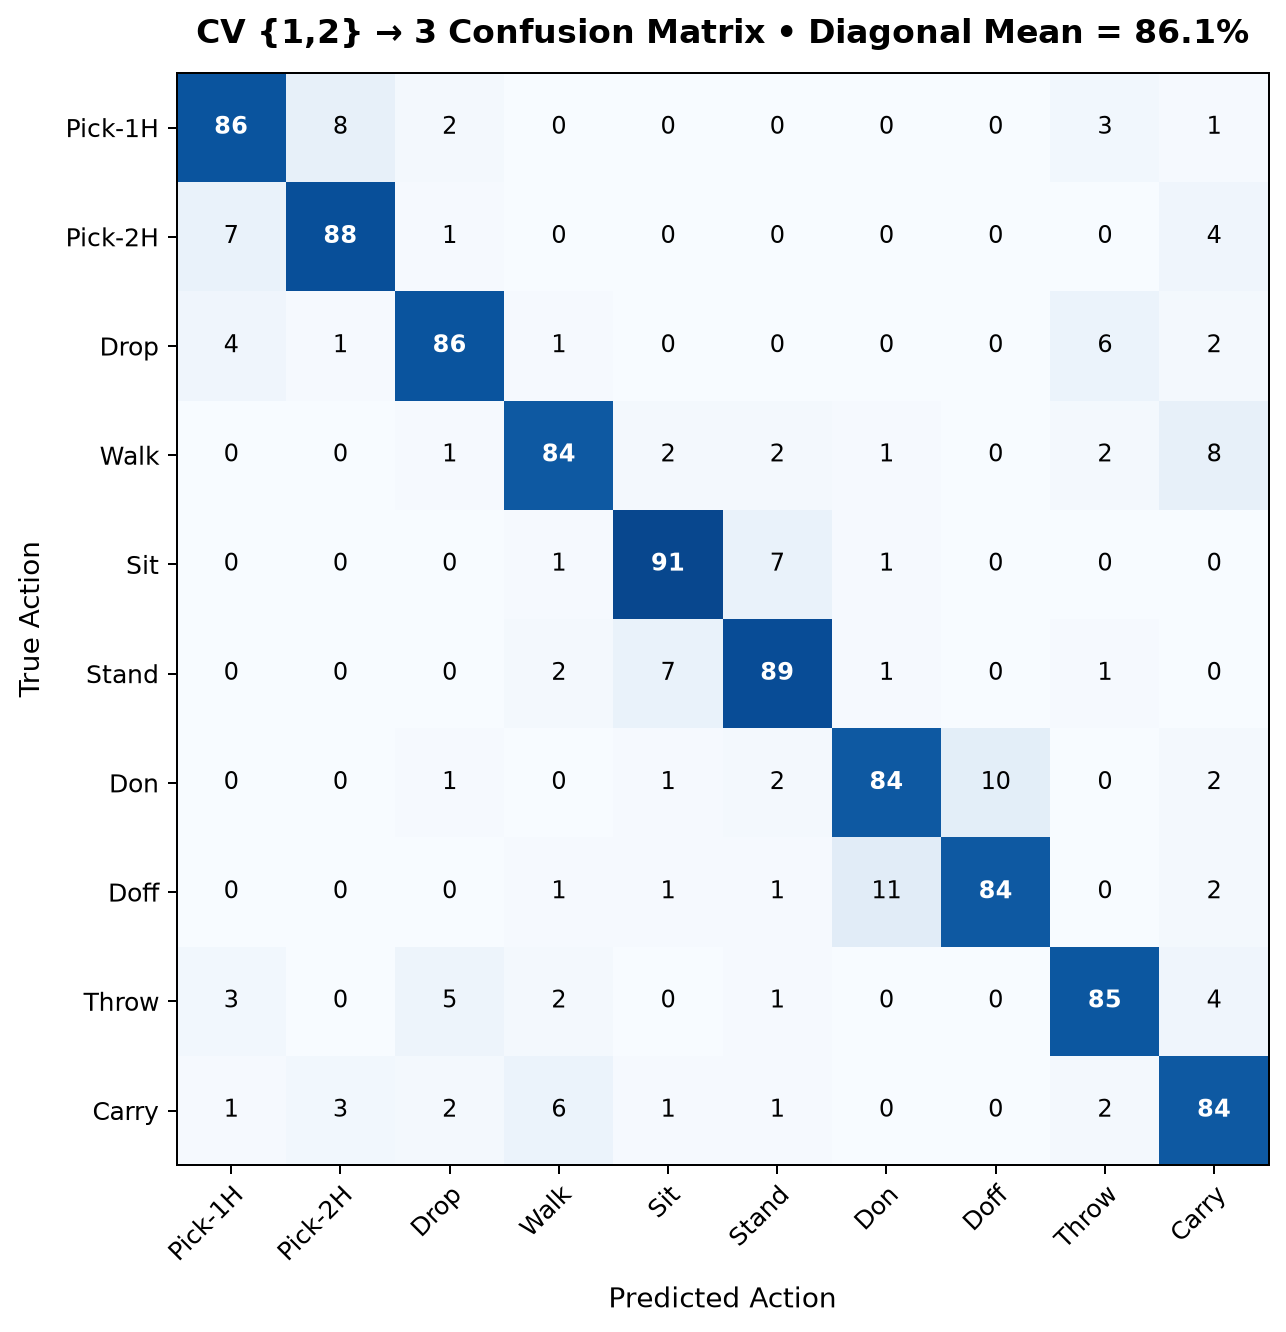

Source data for this figure (header and first rows):
true/predicted, Pick up with one hand, Pick up with two hands, Drop trash, Walk around, Sit down, Stand up, Put on a jacket, Take off a jacket, Throw, Carry
Pick up with one hand, 36, 3, 1, 0, 0, 0, 0, 0, 2, 0
Pick up with two hands, 2, 37, 1, 0, 0, 0, 0, 0, 1, 2
Drop trash, 2, 1, 31, 0, 0, 0, 0, 0, 1, 1
Walk around, 0, 0, 0, 38, 1, 2, 0, 0, 1, 3
Sit down, 0, 0, 0, 1, 40, 2, 0, 0, 0, 0
Stand up, 0, 0, 0, 1, 3, 40, 1, 0, 0, 0
Put on a jacket, 0, 0, 0, 0, 1, 1, 36, 4, 0, 1
Take off a jacket, 0, 0, 0, 1, 0, 1, 4, 36, 0, 1
Throw, 2, 1, 2, 0, 0, 0, 0, 0, 34, 1
Carry, 1, 1, 0, 3, 0, 0, 0, 0, 1, 32
